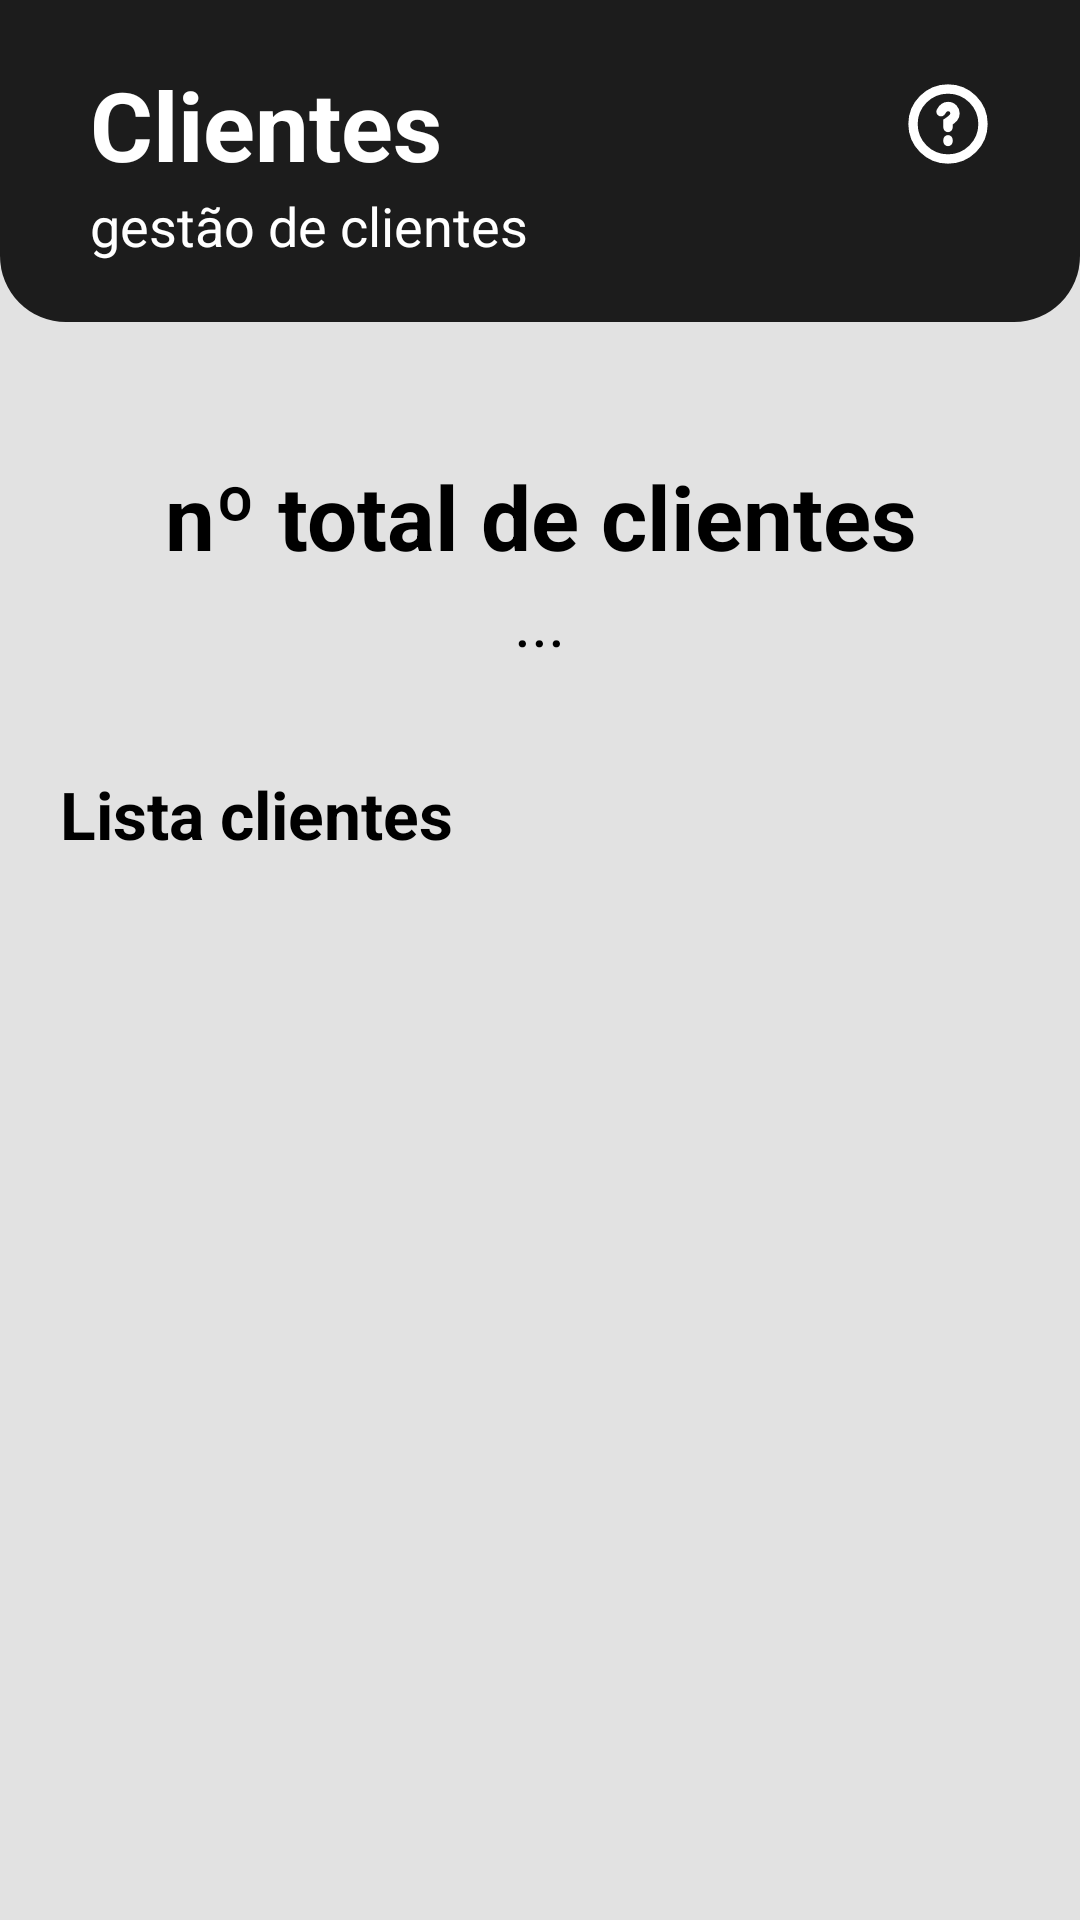

Reconstruct the res/layout file that produces this screen, plus the resources it refers to.
<!-- AndroidManifest.xml: application theme Theme.Tcc -->
<!-- res/layout/fragment_ver_clientes.xml -->
<?xml version="1.0" encoding="utf-8"?>
<ScrollView xmlns:android="http://schemas.android.com/apk/res/android"
xmlns:tools="http://schemas.android.com/tools"
xmlns:app="http://schemas.android.com/apk/res-auto"
android:layout_width="match_parent"
android:layout_height="match_parent"
tools:context=".Fragments.VerClientesFragment"
android:background="@color/bg_main_pages">

<LinearLayout
    android:layout_width="match_parent"
    android:layout_height="wrap_content"
    android:orientation="vertical">

    <LinearLayout
        android:layout_width="match_parent"
        android:layout_height="wrap_content"
        android:background="@drawable/bg_header"
        android:orientation="vertical"
        android:paddingHorizontal="30dp"
        android:paddingVertical="20dp">

        <LinearLayout
            android:layout_width="match_parent"
            android:layout_height="wrap_content"
            android:orientation="horizontal">
            <TextView
                android:layout_width="wrap_content"
                android:layout_height="wrap_content"
                android:text="Clientes"
                android:textColor="@color/white"
                android:textSize="32dp"
                android:textStyle="bold"/>
            <LinearLayout
                android:layout_width="match_parent"
                android:layout_height="match_parent"
                android:gravity="end|center_vertical">
                <ImageView
                    android:layout_width="28dp"
                    android:layout_height="28dp"
                    android:background="@drawable/ic_interrogacao"
                    android:backgroundTint="@color/white"/>
            </LinearLayout>
        </LinearLayout>
        <TextView
            android:layout_width="wrap_content"
            android:layout_height="wrap_content"
            android:text="gestão de clientes"
            android:textColor="@color/white"
            android:textSize="18dp"/>
    </LinearLayout>

    <LinearLayout
        android:layout_width="match_parent"
        android:layout_height="wrap_content"
        android:orientation="vertical"
        android:background="@drawable/bg_curvo12"
        android:layout_marginHorizontal="20dp"
        android:paddingVertical="15dp"
        android:layout_marginTop="30dp"
        android:gravity="center_horizontal">

        <TextView
            android:layout_width="match_parent"
            android:layout_height="40dp"
            android:text="nº total de clientes"
            android:textColor="@color/black"
            android:autoSizeTextType="uniform"
            android:autoSizeMinTextSize="14dp"
            android:textStyle="bold"
            android:gravity="center"/>
        <TextView
            android:id="@+id/numClientes"
            android:layout_width="wrap_content"
            android:layout_height="wrap_content"
            android:text="..."
            android:textColor="@color/black"
            android:textSize="22dp"/>
    </LinearLayout>

    <TextView
        android:layout_width="wrap_content"
        android:layout_height="wrap_content"
        android:text="Lista clientes"
        android:textColor="@color/black"
        android:textSize="22dp"
        android:textStyle="bold"
        android:layout_marginHorizontal="20dp"
        android:layout_marginTop="20dp"/>


    <androidx.recyclerview.widget.RecyclerView
        android:id="@+id/recyclerView_Clientes"
        android:layout_width="match_parent"
        android:layout_height="wrap_content"
        android:layout_marginTop="20dp"
        android:layout_marginHorizontal="20dp"
        android:isScrollContainer="false" />

</LinearLayout>



</ScrollView>
<!-- resources referenced by this layout -->
<resources>
  <color name="bg_main_pages">#e2e2e2</color>
  <color name="black">#FF000000</color>
  <color name="white">#FFFFFFFF</color>
  <!-- drawable bg_header (drawable) -->
  <?xml version="1.0" encoding="utf-8"?>
  <shape xmlns:android="http://schemas.android.com/apk/res/android">
  
      <corners android:bottomRightRadius="22dp"
               android:bottomLeftRadius="22dp"/>
      <solid android:color="@color/bg_header"/>
  </shape>
  <!-- drawable ic_interrogacao (drawable) -->
  <vector xmlns:android="http://schemas.android.com/apk/res/android"
      android:width="24dp"
      android:height="24dp"
      android:viewportWidth="24"
      android:viewportHeight="24">
    <path
        android:pathData="M12,22C17.523,22 22,17.523 22,12C22,6.477 17.523,2 12,2C6.477,2 2,6.477 2,12C2,17.523 6.477,22 12,22Z"
        android:strokeWidth="2.66667"
        android:fillColor="#00000000"
        android:strokeColor="#000000"/>
    <path
        android:pathData="M10,8.484C10.5,7.494 11,7 12,7C13.246,7 14,7.989 14,8.978C14,9.967 13.5,10.461 12,11.451V13M12,16.5V17"
        android:strokeWidth="2.66667"
        android:fillColor="#00000000"
        android:strokeColor="#000000"
        android:strokeLineCap="round"/>
  </vector>
  <style name="Theme.Tcc" parent="Theme.MaterialComponents.DayNight.NoActionBar">
          
          <item name="colorPrimary">@color/purple_500</item>
          <item name="colorPrimaryVariant">@color/purple_700</item>
          <item name="colorOnPrimary">@color/white</item>
          
          <item name="colorSecondary">@color/teal_200</item>
          <item name="colorSecondaryVariant">@color/teal_700</item>
          <item name="colorOnSecondary">@color/black</item>
          
          <item name="android:statusBarColor" tools:targetApi="l">?attr/colorPrimaryVariant</item>
          
      </style>
  <color name="bg_header">#1C1C1C</color>
  <color name="purple_500">#FF6200EE</color>
  <color name="purple_700">#FF3700B3</color>
  <color name="teal_200">#FF03DAC5</color>
  <color name="teal_700">#FF018786</color>
</resources>
